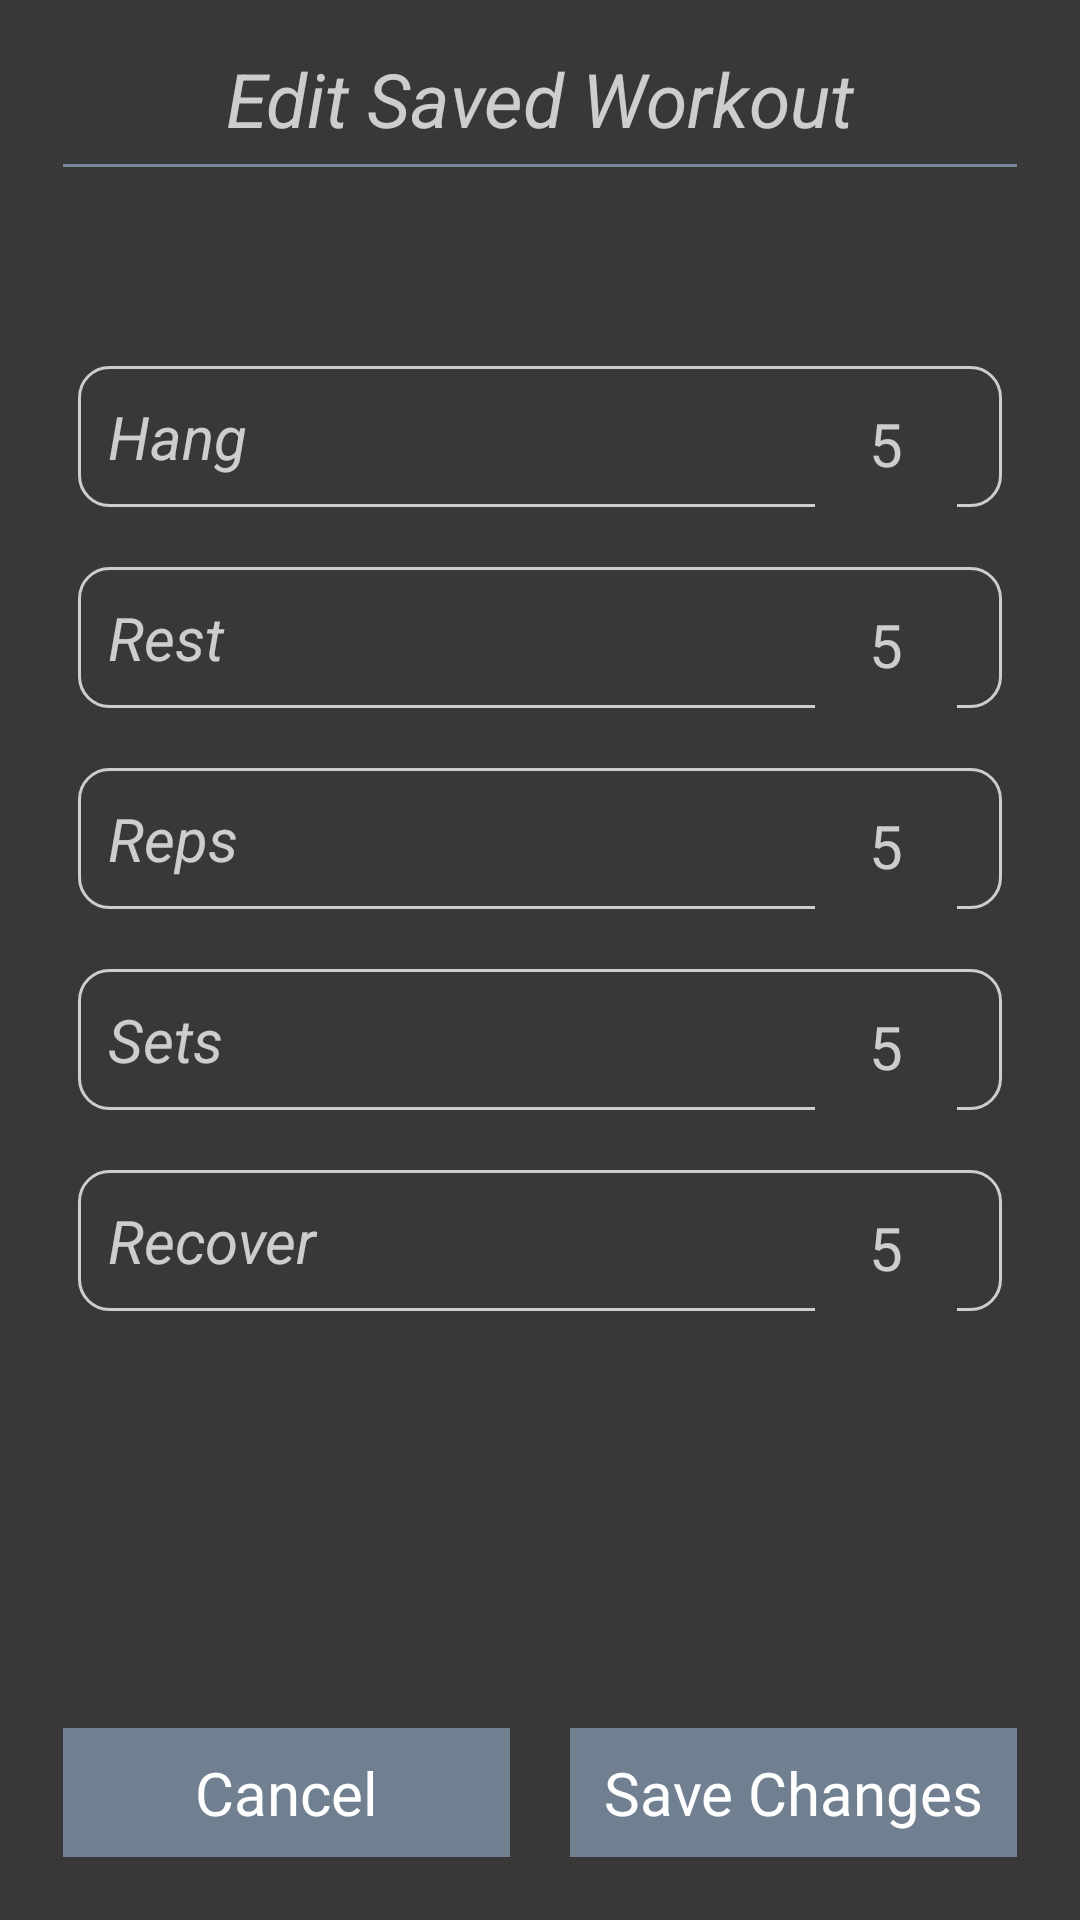

Produce the Android XML layout that renders to this screen, including the resource entries it uses.
<!-- AndroidManifest.xml: application theme AppTheme -->
<!-- res/layout/activity_edit_saved_workout.xml -->
<LinearLayout xmlns:android="http://schemas.android.com/apk/res/android"
    xmlns:tools="http://schemas.android.com/tools"
    xmlns:app="http://schemas.android.com/apk/res-auto"
    android:layout_width="match_parent"
    android:layout_height="match_parent"
    android:paddingLeft="@dimen/activity_horizontal_margin"
    android:paddingRight="@dimen/activity_horizontal_margin"
    android:paddingTop="@dimen/activity_vertical_margin"
    android:paddingBottom="@dimen/activity_vertical_margin"
    tools:context="com.newtonapps.hangtight.EditSavedWorkout"
    android:background="@color/DarkSlateGray"
    android:orientation="vertical">

    <TextView
        style="@style/screenTitles"
        android:text="Edit Saved Workout"
        />

    <View
        android:layout_width="wrap_content"
        android:layout_height="1dp"
        android:background="@color/LightSlateGray"
        android:layout_margin="5dp"/>

    <ScrollView
        android:layout_width="fill_parent"
        android:layout_height="0dp"
        android:layout_weight="1">

        <LinearLayout
            android:layout_width="fill_parent"
            android:layout_height="fill_parent"
            android:orientation="vertical">

            <EditText
                android:layout_width="fill_parent"
                android:layout_height="wrap_content"
                android:id="@+id/editSavedWorkoutTitle"
                android:textSize="20sp"
                android:textColor="@color/NavajoWhite"
                />

            <EditText
                android:layout_width="fill_parent"
                android:layout_height="wrap_content"
                android:id="@+id/editSavedWorkoutDescription"
                android:textColor="@color/NavajoWhite"
                />

            <LinearLayout style="@style/WorkoutLinearLayout">

                <TextView
                    style="@style/WorkoutTextView"
                    android:text="Hang" />

                <EditText
                    android:id="@+id/editSavedWorkoutHang"
                    style="@style/WorkoutEditText"
                    android:layout_marginRight="15dp"/>

            </LinearLayout>

            <LinearLayout style="@style/WorkoutLinearLayout">

                <TextView
                    style="@style/WorkoutTextView"
                    android:text="Rest" />

                <EditText
                    android:id="@+id/editSavedWorkoutRest"
                    style="@style/WorkoutEditText"
                    android:layout_marginRight="15dp"/>

            </LinearLayout>

            <LinearLayout style="@style/WorkoutLinearLayout">

                <TextView
                    style="@style/WorkoutTextView"
                    android:text="Reps" />

                <EditText
                    android:id="@+id/editSavedWorkoutReps"
                    style="@style/WorkoutEditText"
                    android:layout_marginRight="15dp"
                    />


            </LinearLayout>

            <LinearLayout style="@style/WorkoutLinearLayout">

                <TextView
                    style="@style/WorkoutTextView"
                    android:text="Sets" />

                <EditText
                    android:id="@+id/editSavedWorkoutSets"
                    style="@style/WorkoutEditText"
                    android:layout_marginRight="15dp"
                    />
            </LinearLayout>

            <LinearLayout style="@style/WorkoutLinearLayout">

                <TextView
                    style="@style/WorkoutTextView"
                    android:text="Recover" />


                <EditText
                    android:id="@+id/editSavedWorkoutRecover"
                    style="@style/WorkoutEditText"
                    android:layout_marginRight="15dp"
                    />


            </LinearLayout>


        </LinearLayout>

    </ScrollView>

    <LinearLayout
        android:layout_width="fill_parent"
        android:layout_height="wrap_content"
        android:orientation="horizontal"
        android:layout_margin="5dp">


        <Button
            android:layout_width="0dp"
            android:layout_height="wrap_content"
            android:layout_marginRight="10dp"
            android:layout_weight="1"
            android:background="@color/SlateGray"
            android:onClick="cancelSave"
            android:text="Cancel"
            android:textColor="@color/White" />

        <Button
            android:layout_width="0dp"
            android:layout_height="wrap_content"
            android:layout_gravity="right"
            android:layout_marginLeft="10dp"
            android:layout_weight="1"
            android:background="@color/SlateGray"
            android:onClick="saveChanges"
            android:text="Save Changes"
            android:textColor="@color/White" />

    </LinearLayout>

</LinearLayout>
<!-- resources referenced by this layout -->
<resources>
  <color name="DarkSlateGray">#383838</color>
  <color name="LightSlateGray">#778899</color>
  <color name="NavajoWhite">#BFFFFFFF</color>
  <color name="SlateGray">#708090</color>
  <color name="White">#FFFFFF</color>
  <dimen name="activity_horizontal_margin">16dp</dimen>
  <dimen name="activity_vertical_margin">16dp</dimen>
  <style name="WorkoutLinearLayout" parent="AppTheme">
          <item name="android:layout_margin">10dp</item>
          <item name="android:background">@drawable/rounded_background</item>
          <item name="android:layout_width">fill_parent</item>
          <item name="android:layout_height">wrap_content</item>
          <item name="android:textSize">20sp</item>
      </style>
  <style name="WorkoutTextView" parent="AppTheme">
          <item name="android:textStyle">italic</item>
          <item name="android:textSize">20sp</item>
          <item name="android:layout_width">0dp</item>
          <item name="android:layout_weight">1</item>
          <item name="android:layout_height">fill_parent</item>
          <item name="android:layout_margin">10dp</item>
          <item name="android:gravity">left|center</item>
          <item name="android:textColor">@color/NavajoWhite</item>
      </style>
  <style name="screenTitles" parent="AppTheme">
          <item name="android:layout_width">fill_parent</item>
          <item name="android:layout_height">wrap_content</item>
          <item name="android:gravity">center</item>
          <item name="android:textAppearance">?android:attr/textAppearanceLarge</item>
          <item name="android:textColor">@color/NavajoWhite</item>
          <item name="android:textStyle">italic</item>
          <item name="android:layout_alignParentTop">true</item>
          <item name="android:textSize">25sp</item>
      </style>
  <style name="AppTheme" parent="Theme.AppCompat.Light.DarkActionBar">
          <item name="android:windowActionBarOverlay">true</item>
          <item name="android:textColor">@color/NavajoWhite</item>
          <item name="android:background">@color/Charcoal</item>
          <item name="android:textSize">14sp</item>
          <item name="android:textColorPrimary">@color/NavajoWhite</item>
          <item name="buttonStyle">@style/AppButtonTheme</item>
          <item name="editTextStyle">@style/AppEditTextTheme</item>
      </style>
  <!-- drawable rounded_background (drawable) -->
  <?xml version="1.0" encoding="utf-8" ?>
  <shape xmlns:android="http://schemas.android.com/apk/res/android"
      android:shape="rectangle">
      <stroke
          android:width="1dp"
          android:color="@color/NavajoWhite" />
      <corners android:radius="10dp" />
  </shape>
  <color name="Charcoal">#383838</color>
  <style name="AppButtonTheme" parent="@style/AppTheme">
          <item name="android:padding">8dp</item>
          <item name="android:background">@drawable/rounded_background</item>
          <item name="android:textSize">20sp</item>
          <item name="android:gravity">center</item>
      </style>
  <style name="AppEditTextTheme" parent="@style/AppTheme">
          <item name="android:textColorSecondary">@color/Blue</item>
          <item name="android:textColorHint">@color/NavajoWhite</item>
          <item name="android:autofillHints" tools:targetApi="o">no</item>
          <item name="android:background">@android:color/transparent</item>
          <item name="android:textSize">18sp</item>
          <item name="android:gravity">center</item>
      </style>
  <color name="Blue">#0000FF</color>
</resources>
